Run: headless pygame with SDL's dummy video driver; simulated clock (each Clock.tick advances the game by its frame time, no real sleeping); random seed 0; keys injected as events and as key.get_pressed() state; no mouse input.
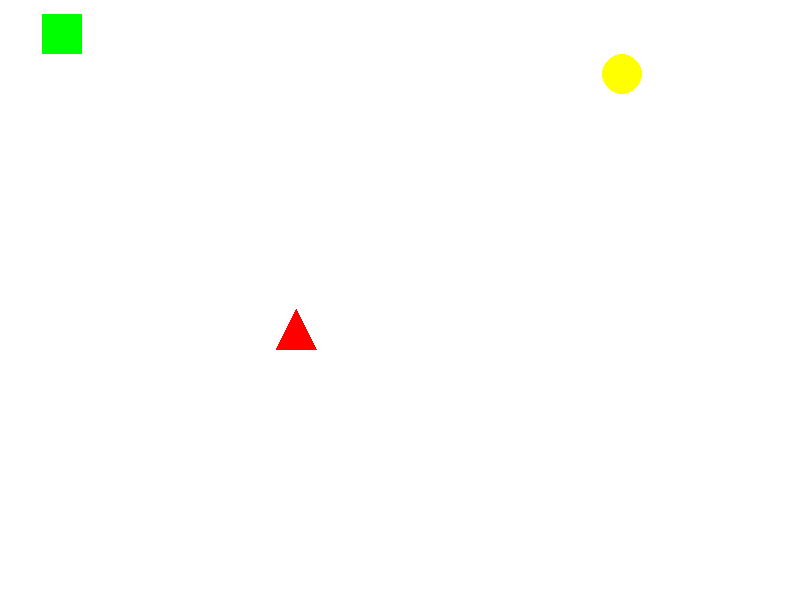
Frame 1 of 4 · flips 1–60 · no input
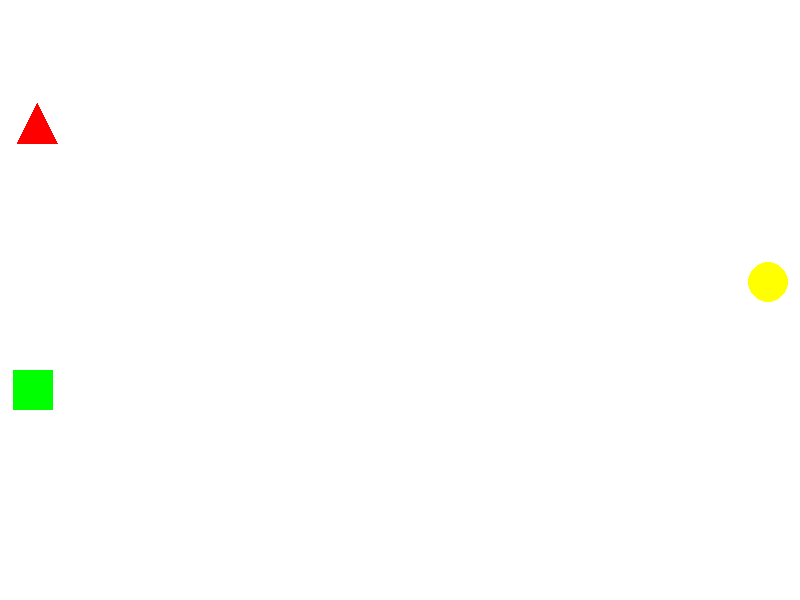
Frame 2 of 4 · flips 61–180 · tapped SPACE, RETURN · held RIGHT (→), D
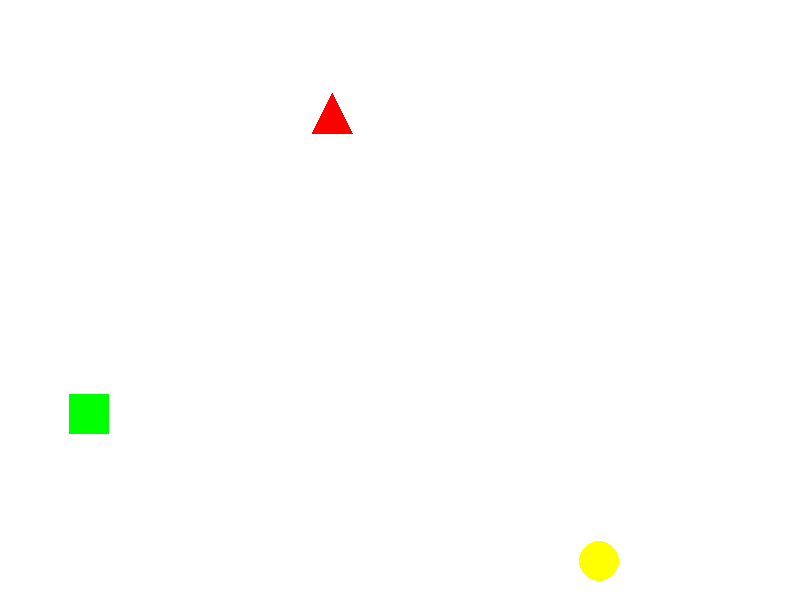
Frame 3 of 4 · flips 181–300 · held DOWN (↓), S
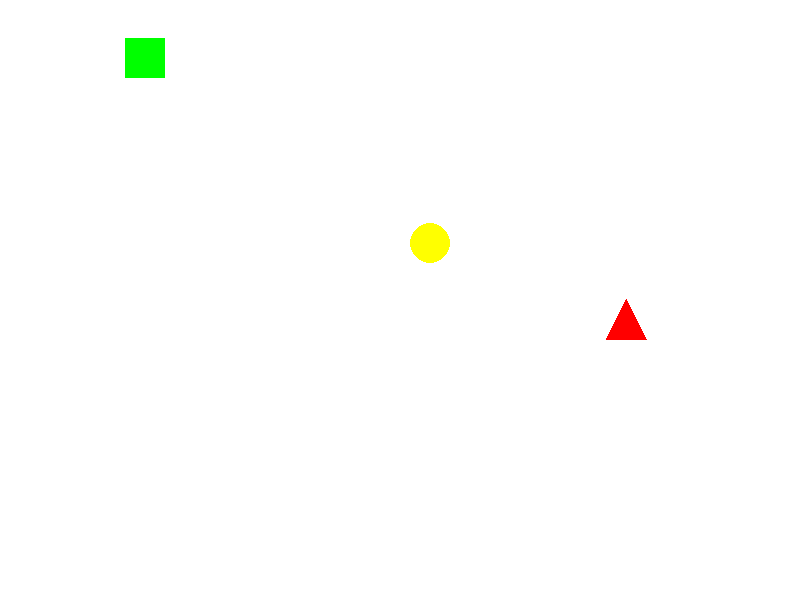
Frame 4 of 4 · flips 301–420 · held LEFT (←), A, UP (↑), W

The pygame program that drew these frames:

import pygame
import random
import math

WIDTH, HEIGHT = 800, 600
FPS = 60

WHITE = (255, 255, 255)
COLORS = [(255, 0, 0), (0, 255, 0), (0, 0, 255), (255, 255, 0)]

class Shape:
    def __init__(self, x, y, angle, color, size=20, max_hits=3):
        self.x = x
        self.y = y
        self.angle = angle
        self.color = color
        self.size = size
        self.speed = 3
        self.hit_count = 0
        self.max_hits = max_hits
        self.dead = False

    def move(self):
        if self.dead:
            return
        rad = math.radians(self.angle)
        self.x += math.cos(rad) * self.speed
        self.y += math.sin(rad) * self.speed
        self.check_wall_collision()

    def check_wall_collision(self):
        r = self.size
        if self.x - r <= 0:
            self.x = r
            self.angle = 180 - self.angle
        elif self.x + r >= WIDTH:
            self.x = WIDTH - r
            self.angle = 180 - self.angle
        if self.y - r <= 0:
            self.y = r
            self.angle = -self.angle
        elif self.y + r >= HEIGHT:
            self.y = HEIGHT - r
            self.angle = -self.angle
        self.angle %= 360

    def check_collision_with(self, other):
        if self.dead or other.dead:
            return
        dx = self.x - other.x
        dy = self.y - other.y
        distance = math.hypot(dx, dy)
        if distance < self.size + other.size:
            self.hit_count += 1
            other.hit_count += 1
            if self.hit_count >= self.max_hits:
                self.dead = True
            if other.hit_count >= other.max_hits:
                other.dead = True

    def draw(self, screen):
        pass

class Triangle(Shape):
    def __init__(self, x, y, angle, color):
        super().__init__(x, y, angle, color, size=20, max_hits=3)

    def draw(self, screen):
        if not self.dead:
            points = [
                (self.x, self.y - 25),
                (self.x - 20, self.y + 15),
                (self.x + 20, self.y + 15)
            ]
            pygame.draw.polygon(screen, self.color, points)

class Square(Shape):
    def __init__(self, x, y, angle, color):
        super().__init__(x, y, angle, color, size=20, max_hits=4)

    def draw(self, screen):
        if not self.dead:
            pygame.draw.rect(screen, self.color, pygame.Rect(self.x - self.size, self.y - self.size, 2*self.size, 2*self.size))

class Rectangle(Shape):
    def __init__(self, x, y, angle, color):
        super().__init__(x, y, angle, color, size=30, max_hits=5)

    def draw(self, screen):
        if not self.dead:
            pygame.draw.rect(screen, self.color, pygame.Rect(self.x - 30, self.y - 15, 60, 30))

class Circle(Shape):
    def __init__(self, x, y, angle, color):
        super().__init__(x, y, angle, color, size=20, max_hits=6)

    def draw(self, screen):
        if not self.dead:
            pygame.draw.circle(screen, self.color, (int(self.x), int(self.y)), self.size)

pygame.init()
screen = pygame.display.set_mode((WIDTH, HEIGHT))
pygame.display.set_caption("Shape Collision")
clock = pygame.time.Clock()

shapes = [
    Triangle(random.randint(50, 750), random.randint(50, 550), random.randint(0, 360), COLORS[0]),
    Square(random.randint(50, 750), random.randint(50, 550), random.randint(0, 360), COLORS[1]),
    Rectangle(random.randint(50, 750), random.randint(50, 550), random.randint(0, 360), COLORS[2]),
    Circle(random.randint(50, 750), random.randint(50, 550), random.randint(0, 360), COLORS[3])
]

running = True
while running:
    clock.tick(FPS)
    for event in pygame.event.get():
        if event.type == pygame.QUIT:
            running = False

    screen.fill(WHITE)

    for shape in shapes:
        shape.move()

    for i in range(len(shapes)):
        for j in range(i + 1, len(shapes)):
            shapes[i].check_collision_with(shapes[j])

    for shape in shapes:
        shape.draw(screen)

    pygame.display.flip()

pygame.quit()
